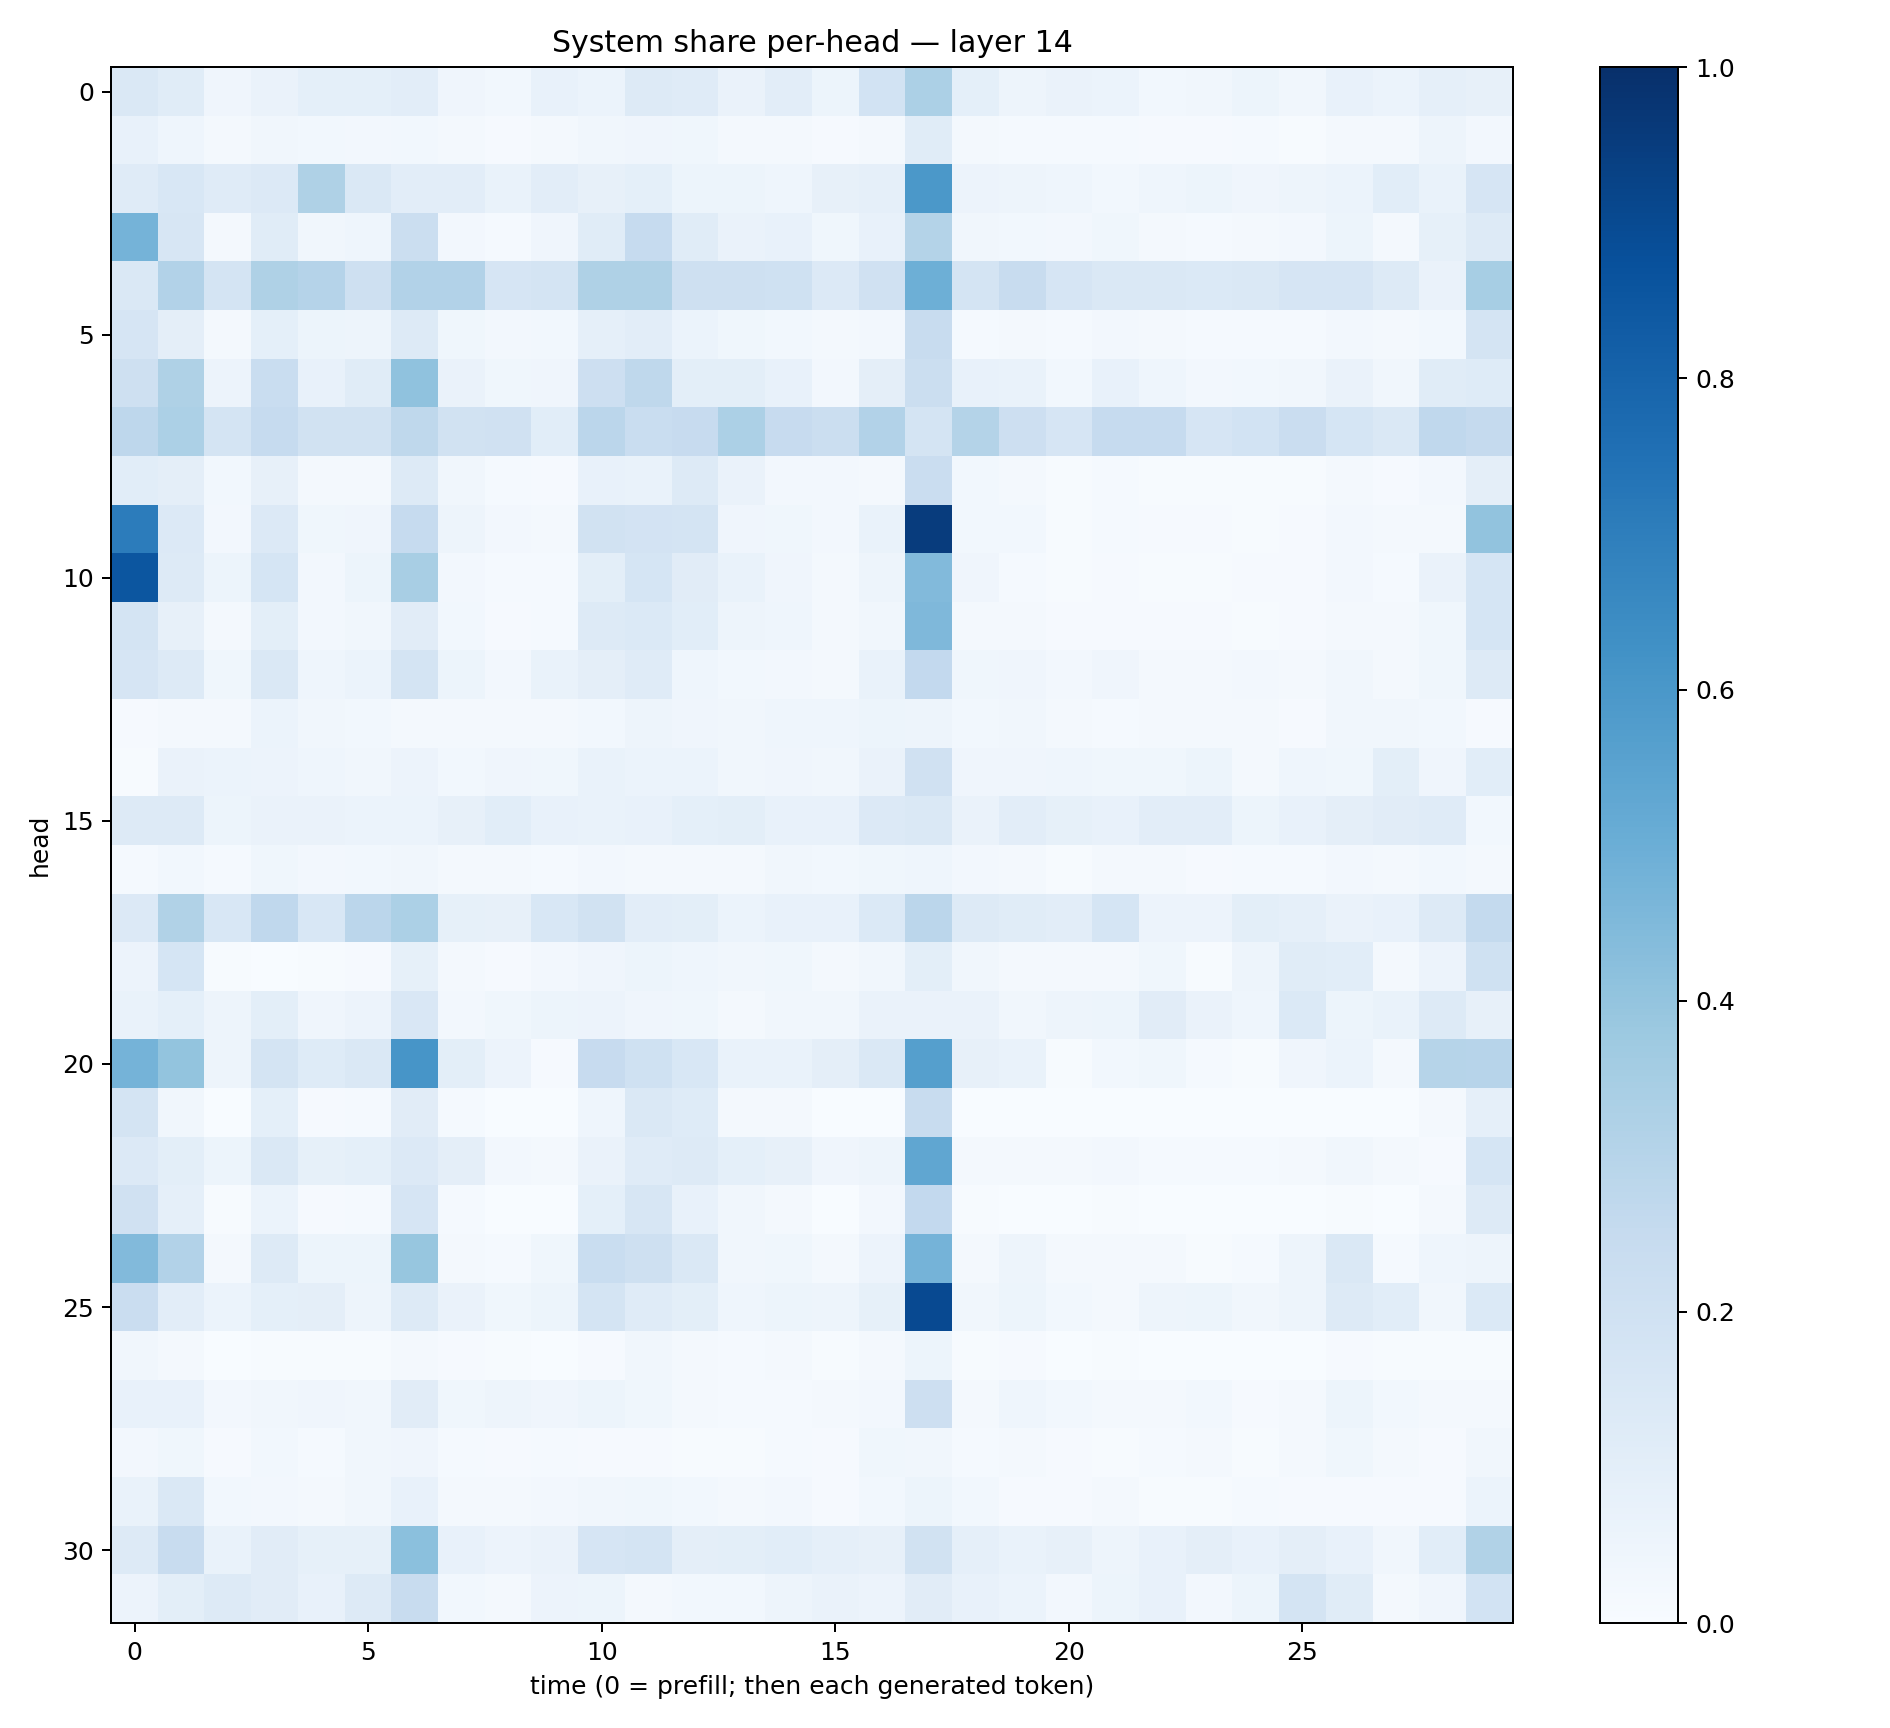

Values plotted in this chart, from the file beside it:
0.14787035, 0.11497761, 0.04030233, 0.06532218, 0.09226934, 0.09048256, 0.10238326, 0.03918942, 0.028880972, 0.076455064, 0.058755547, 0.12899241, 0.11784529, 0.06553974, 0.1016436, 0.052133203, 0.18662708, 0.3314312, 0.09332305, 0.048160434, 0.06616503, 0.05941279, 0.029873393, 0.033156093
0.07343, 0.04669, 0.02261, 0.03151, 0.02939, 0.02579, 0.02924, 0.02311, 0.008751, 0.02256, 0.03426, 0.04248, 0.0383, 0.02131, 0.02139, 0.01113, 0.01787, 0.1144, 0.01722, 0.01416, 0.01463, 0.01468, 0.01121, 0.01035
0.1179, 0.1561, 0.1181, 0.1339, 0.3212, 0.1484, 0.1034, 0.1055, 0.06719, 0.1048, 0.08173, 0.0928, 0.05433, 0.0518, 0.0434, 0.08047, 0.08835, 0.5972, 0.05575, 0.04736, 0.04378, 0.02869, 0.04491, 0.05407
0.4754, 0.157, 0.0181, 0.1165, 0.03481, 0.04468, 0.2252, 0.02521, 0.01357, 0.04056, 0.1136, 0.2476, 0.1167, 0.06396, 0.07169, 0.03645, 0.07448, 0.3051, 0.03398, 0.02781, 0.02396, 0.03888, 0.0185, 0.01214
0.1443, 0.3114, 0.1772, 0.3223, 0.3038, 0.2099, 0.3088, 0.3105, 0.1676, 0.1755, 0.322, 0.3206, 0.2065, 0.2065, 0.2007, 0.136, 0.1956, 0.4925, 0.1763, 0.2353, 0.1661, 0.1432, 0.1473, 0.1388
0.1643, 0.09743, 0.02166, 0.09257, 0.05254, 0.04865, 0.1253, 0.03649, 0.02713, 0.02924, 0.08872, 0.1052, 0.05923, 0.03831, 0.02938, 0.01686, 0.02412, 0.2375, 0.01533, 0.0176, 0.01345, 0.02563, 0.01815, 0.01394
0.2041, 0.3234, 0.05792, 0.2341, 0.07222, 0.1141, 0.4073, 0.06629, 0.03645, 0.03948, 0.2145, 0.2722, 0.1008, 0.1003, 0.07206, 0.02528, 0.09457, 0.2251, 0.07749, 0.06841, 0.02898, 0.07052, 0.04586, 0.02707
0.274, 0.3293, 0.1778, 0.2463, 0.1914, 0.1949, 0.2715, 0.1941, 0.1983, 0.1089, 0.2835, 0.2323, 0.2435, 0.3302, 0.245, 0.22, 0.3093, 0.1743, 0.3068, 0.2146, 0.1651, 0.2472, 0.2482, 0.1656
0.1061, 0.09475, 0.02766, 0.08018, 0.01564, 0.01934, 0.125, 0.03294, 0.01322, 0.008018, 0.07229, 0.06749, 0.1279, 0.06471, 0.02698, 0.02438, 0.01711, 0.2295, 0.03017, 0.01649, 0.006056, 0.01501, 0.006024, 0.00391
0.7058, 0.1329, 0.02487, 0.1337, 0.03862, 0.04295, 0.2493, 0.04962, 0.02652, 0.01881, 0.1932, 0.1819, 0.1734, 0.04256, 0.03609, 0.02583, 0.06887, 0.9499, 0.03101, 0.02746, 0.004652, 0.01476, 0.008918, 0.009553
0.8526, 0.1313, 0.05322, 0.1703, 0.02378, 0.05192, 0.3405, 0.02729, 0.01322, 0.01392, 0.09875, 0.1684, 0.1101, 0.06905, 0.04124, 0.02097, 0.04751, 0.4449, 0.0406, 0.0133, 0.005093, 0.01124, 0.005542, 0.004867
0.1743, 0.07912, 0.02317, 0.09883, 0.02366, 0.0331, 0.1105, 0.02996, 0.01162, 0.014, 0.1326, 0.1384, 0.1067, 0.04931, 0.04658, 0.01971, 0.03159, 0.4518, 0.02089, 0.02082, 0.008655, 0.01161, 0.009582, 0.008797
0.1643, 0.1251, 0.03665, 0.1437, 0.04434, 0.06248, 0.175, 0.05176, 0.02718, 0.06738, 0.09515, 0.1173, 0.04345, 0.02986, 0.02546, 0.01682, 0.07022, 0.2588, 0.03817, 0.04274, 0.02665, 0.0397, 0.02037, 0.01698
0.009627, 0.02237, 0.01802, 0.06085, 0.03318, 0.03072, 0.02089, 0.01989, 0.02332, 0.01628, 0.02823, 0.0479, 0.04083, 0.03449, 0.04547, 0.04591, 0.05167, 0.04816, 0.02916, 0.0317, 0.01774, 0.01237, 0.01693, 0.02254
0.00655, 0.06526, 0.05898, 0.05839, 0.04309, 0.0342, 0.0556, 0.02975, 0.03996, 0.03524, 0.06801, 0.05905, 0.06169, 0.03479, 0.0429, 0.03262, 0.06563, 0.1976, 0.04225, 0.04294, 0.04369, 0.03733, 0.03518, 0.05327
0.1251, 0.1274, 0.05377, 0.06257, 0.06614, 0.06236, 0.06012, 0.07877, 0.1092, 0.07055, 0.06687, 0.07243, 0.09005, 0.1005, 0.07158, 0.07489, 0.1357, 0.1444, 0.06555, 0.1025, 0.08361, 0.07728, 0.1049, 0.1042
0.01211, 0.02793, 0.01455, 0.03755, 0.02651, 0.02749, 0.03432, 0.02272, 0.02227, 0.01303, 0.02563, 0.01841, 0.01908, 0.01615, 0.03293, 0.02891, 0.03567, 0.04638, 0.02497, 0.01999, 0.007459, 0.01833, 0.01653, 0.008856
0.1352, 0.3127, 0.154, 0.2671, 0.1529, 0.2823, 0.3291, 0.08353, 0.07997, 0.1553, 0.1888, 0.1044, 0.09939, 0.05958, 0.07645, 0.07233, 0.1379, 0.2831, 0.1266, 0.1153, 0.1031, 0.1715, 0.0572, 0.05584
0.05828, 0.1695, 0.004298, 0.003532, 0.006114, 0.008101, 0.08538, 0.01877, 0.00842, 0.0259, 0.04289, 0.05338, 0.04483, 0.03172, 0.03556, 0.01949, 0.03331, 0.1003, 0.03447, 0.02041, 0.01996, 0.023, 0.03704, 0.007794
0.06822, 0.09309, 0.04709, 0.09878, 0.04156, 0.05705, 0.1508, 0.02668, 0.03606, 0.05277, 0.05746, 0.04179, 0.03844, 0.01947, 0.03474, 0.03344, 0.06559, 0.06334, 0.06466, 0.03261, 0.05041, 0.05299, 0.1123, 0.06279
0.4739, 0.3986, 0.05016, 0.1741, 0.1223, 0.1469, 0.609, 0.09768, 0.05504, 0.01133, 0.2428, 0.2022, 0.1538, 0.06923, 0.06744, 0.09634, 0.1454, 0.5642, 0.08005, 0.06772, 0.005105, 0.02999, 0.03746, 0.01361
0.1727, 0.03374, 0.003469, 0.09231, 0.008543, 0.01279, 0.1125, 0.01213, 0.001629, 0.001814, 0.04656, 0.146, 0.1213, 0.02297, 0.0178, 0.00322, 0.002991, 0.2394, 0.002836, 0.003093, 0.0003896, 0.002548, 0.0006831, 0.0003048
0.1331, 0.1002, 0.05135, 0.142, 0.08279, 0.09117, 0.1334, 0.09579, 0.02373, 0.02211, 0.06339, 0.1183, 0.1324, 0.09237, 0.08017, 0.04024, 0.04827, 0.5342, 0.02307, 0.02083, 0.01614, 0.02645, 0.01227, 0.0119
0.1962, 0.08971, 0.00679, 0.05947, 0.009402, 0.01192, 0.1659, 0.01362, 0.001312, 0.002622, 0.09103, 0.1611, 0.074, 0.03177, 0.01734, 0.002473, 0.02356, 0.2598, 0.006955, 0.003522, 0.000751, 0.005187, 0.001437, 0.0004098
0.4434, 0.3122, 0.01622, 0.1313, 0.05238, 0.05121, 0.3923, 0.01869, 0.01178, 0.03829, 0.2305, 0.2066, 0.1416, 0.03312, 0.03783, 0.01623, 0.05741, 0.4731, 0.01695, 0.04966, 0.01627, 0.02263, 0.02102, 0.006991
0.2289, 0.1044, 0.06034, 0.09322, 0.09545, 0.04978, 0.1274, 0.06292, 0.03834, 0.05357, 0.1766, 0.1202, 0.1009, 0.04579, 0.05144, 0.04763, 0.08558, 0.9006, 0.03148, 0.05225, 0.02826, 0.01618, 0.04916, 0.05184
0.033, 0.01766, 0.002536, 0.005291, 0.005231, 0.007353, 0.02098, 0.008561, 0.004811, 0.003455, 0.01047, 0.03288, 0.02269, 0.01266, 0.01963, 0.006811, 0.01826, 0.05118, 0.007782, 0.008952, 0.002164, 0.00407, 0.003112, 0.001221
0.07344, 0.07497, 0.02622, 0.03469, 0.04197, 0.0326, 0.1125, 0.03537, 0.04998, 0.04268, 0.05311, 0.03708, 0.02009, 0.01459, 0.01534, 0.01898, 0.02374, 0.2141, 0.02219, 0.04522, 0.02948, 0.01909, 0.02171, 0.03026
0.02578, 0.0362, 0.01171, 0.02828, 0.01239, 0.03242, 0.04217, 0.01386, 0.009292, 0.01267, 0.01057, 0.009797, 0.005881, 0.007592, 0.01216, 0.009048, 0.03742, 0.03294, 0.01367, 0.01971, 0.01132, 0.005713, 0.01364, 0.01797
0.0679, 0.1414, 0.0293, 0.02592, 0.02142, 0.03276, 0.07039, 0.01822, 0.01686, 0.02345, 0.03204, 0.03873, 0.02903, 0.01945, 0.02462, 0.01116, 0.03036, 0.05441, 0.02859, 0.01023, 0.01044, 0.01664, 0.006586, 0.005634
0.1297, 0.2401, 0.06856, 0.1132, 0.08506, 0.08568, 0.418, 0.07345, 0.05505, 0.06469, 0.1653, 0.1732, 0.09688, 0.1008, 0.1085, 0.08762, 0.07859, 0.194, 0.08671, 0.06684, 0.07893, 0.04889, 0.07549, 0.09575
0.05623, 0.1001, 0.1296, 0.1102, 0.07356, 0.1291, 0.2347, 0.02772, 0.01867, 0.05765, 0.05235, 0.02228, 0.02855, 0.02798, 0.04847, 0.06538, 0.05617, 0.1125, 0.07423, 0.05913, 0.02528, 0.05435, 0.07325, 0.02619
